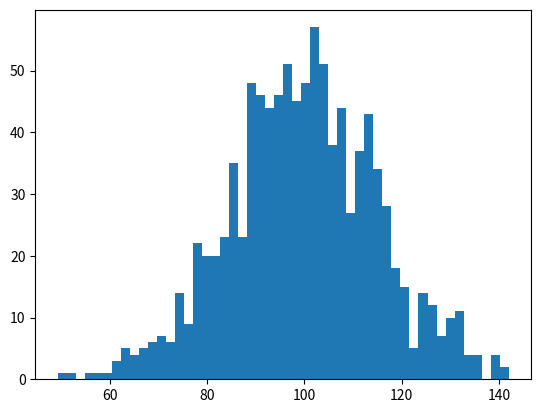

Here is the Python script that generated this plot: (Note: this script raises an exception after producing the figure.)
"""
Make a histogram of normally distributed random numbers and plot the
analytic PDF over it
"""
import numpy as np
import matplotlib.pyplot as plt
import matplotlib.mlab as mlab

mu, sigma = 100, 15
x = mu + sigma * np.random.randn(1000)

fig = plt.figure()
ax = fig.add_subplot(111)

# the histogram of the data
n, bins, patches = ax.hist(x, 50, normed=1, facecolor='green', alpha=0.75)

# hist uses np.histogram under the hood to create 'n' and 'bins'.
# np.histogram returns the bin edges, so there will be 50 probability
# density values in n, 51 bin edges in bins and 50 patches.  To get
# everything lined up, we'll compute the bin centers
bincenters = 0.5*(bins[1:]+bins[:-1])

# add a 'best fit' line for the normal PDF
y = mlab.normpdf(bincenters*1.00, mu, sigma)
l = ax.plot(bincenters, y, 'r--', linewidth=1)

ax.set_xlabel('Smarts')
ax.set_ylabel('Probability')
ax.set_title(r'$\mathrm{Histogram\ of\ IQ:}\ \mu=100,\ \sigma=15$')
ax.set_xlim(40, 160)
ax.set_ylim(0, 0.03)
ax.grid(True)

## plt.show()
plt.savefig('hist.png', format='png')
plt.savefig('hist.pdf', format='pdf')
